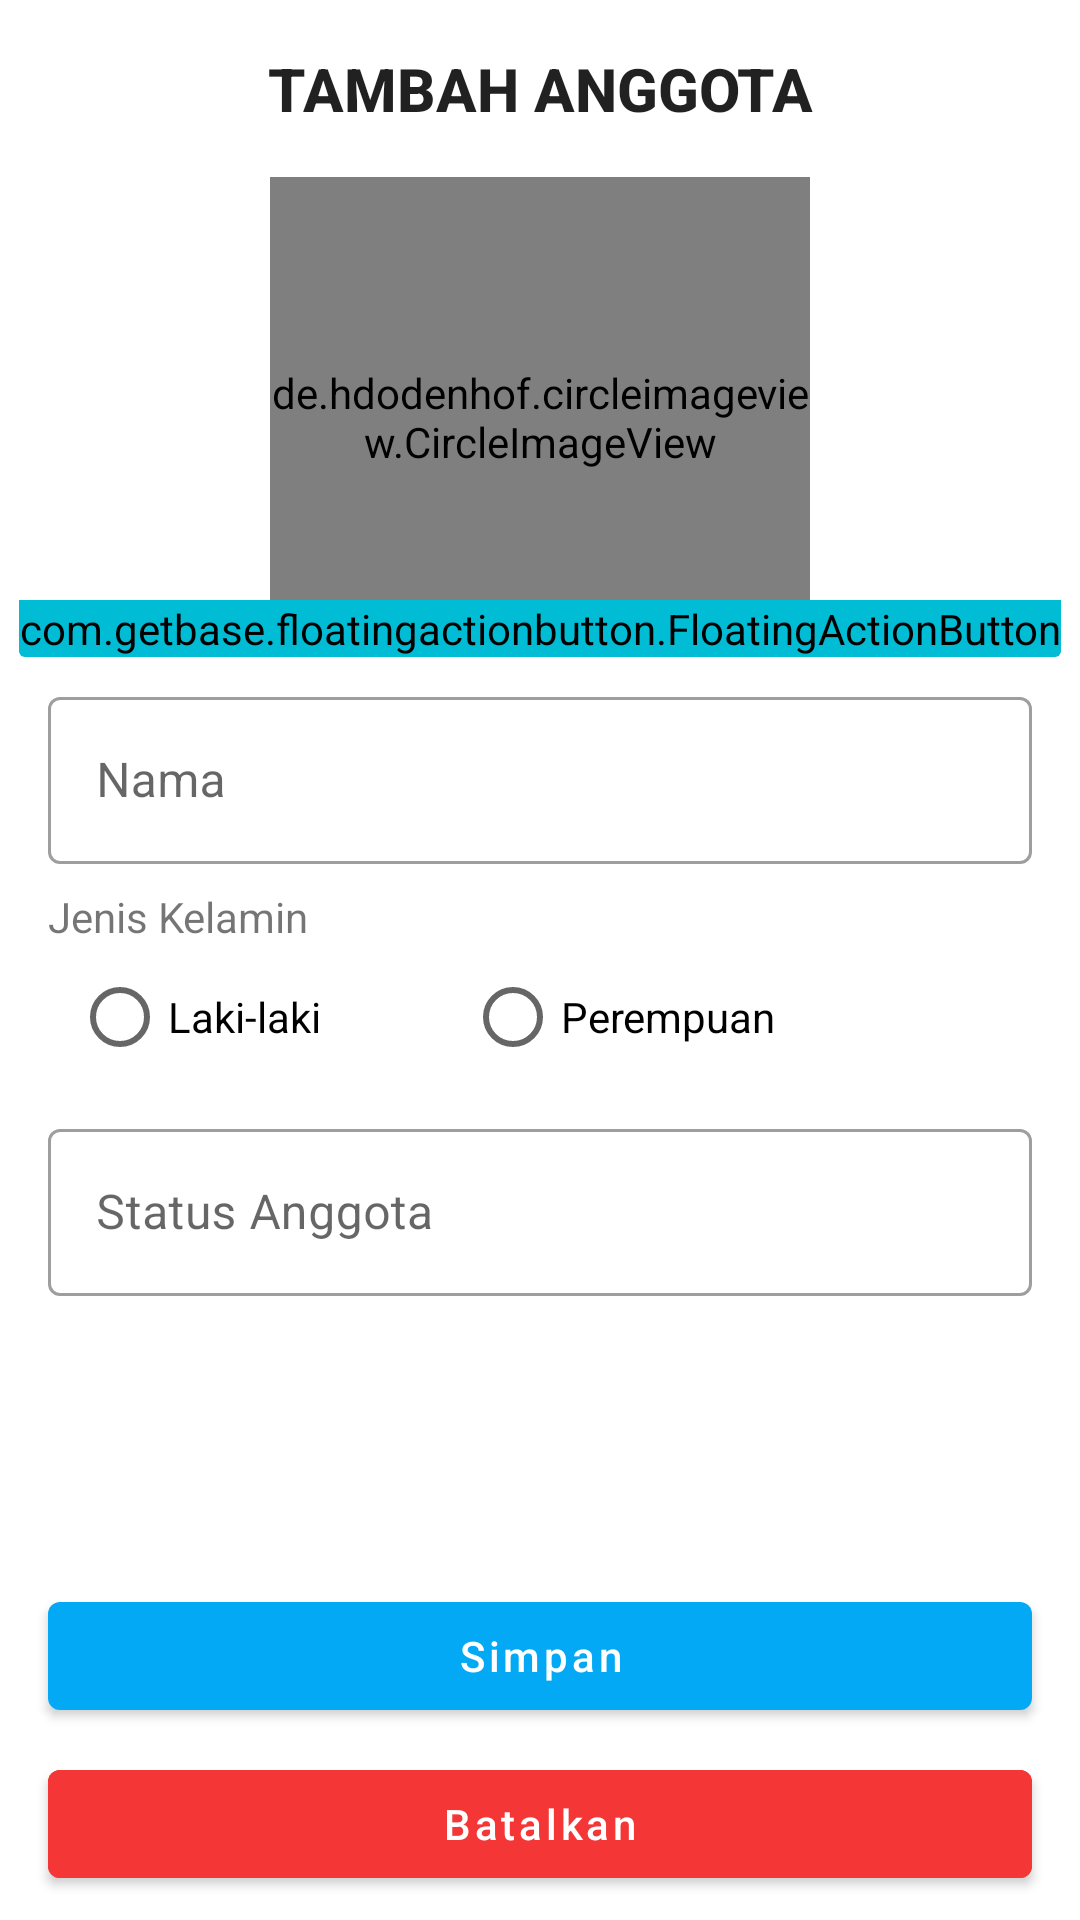

Reconstruct the res/layout file that produces this screen, plus the resources it refers to.
<!-- AndroidManifest.xml: application theme Theme.Pohon_keluarga -->
<!-- res/layout/activity_pohon_insert.xml -->
<?xml version="1.0" encoding="utf-8"?>
<androidx.constraintlayout.widget.ConstraintLayout xmlns:android="http://schemas.android.com/apk/res/android"
    xmlns:tools="http://schemas.android.com/tools"
    android:layout_width="match_parent"
    android:layout_height="match_parent"
    xmlns:app="http://schemas.android.com/apk/res-auto">

    <androidx.appcompat.widget.LinearLayoutCompat
        android:layout_width="match_parent"
        android:layout_height="match_parent"
        android:orientation="vertical">

        <TextView
            style="@style/TextAppearance.AppCompat.Title"
            android:layout_width="wrap_content"
            android:layout_height="wrap_content"
            android:text="TAMBAH ANGGOTA"
            android:textStyle="bold"
            android:layout_gravity="center"
            android:textAlignment="center"
            android:layout_marginTop="16dp"/>

        <androidx.cardview.widget.CardView
            android:layout_width="wrap_content"
            android:layout_height="wrap_content"
            android:layout_marginTop="16dp"
            android:layout_gravity="center_horizontal"
            app:cardElevation="0dp"
            app:cardBackgroundColor="#00FFFFFF">

            <de.hdodenhof.circleimageview.CircleImageView
                android:id="@+id/insImage"
                android:layout_width="180dp"
                android:layout_height="160dp"
                android:layout_gravity="center_horizontal"
                android:src="@drawable/baseline_account_circle_24"/>

            <com.getbase.floatingactionbutton.FloatingActionButton
                android:id="@+id/btnChoose"
                android:layout_width="wrap_content"
                android:layout_height="wrap_content"
                android:src="@android:drawable/ic_menu_edit"
                android:backgroundTint="@color/purple_700"
                android:layout_gravity="end|bottom"
                android:tint="@color/white"/>
        </androidx.cardview.widget.CardView>

        <com.google.android.material.textfield.TextInputLayout
            style="@style/Widget.MaterialComponents.TextInputLayout.OutlinedBox"
            android:layout_width="match_parent"
            android:layout_height="wrap_content"
            android:layout_marginHorizontal="16dp"
            android:layout_marginTop="8dp"
            app:endIconMode="clear_text">

            <com.google.android.material.textfield.TextInputEditText
                android:id="@+id/insNamaAnggota"
                android:layout_width="match_parent"
                android:layout_height="wrap_content"
                android:hint="Nama"
                android:inputType="text"
                android:textColor="@color/black" />
        </com.google.android.material.textfield.TextInputLayout>

        <TextView
            android:layout_width="wrap_content"
            android:layout_height="wrap_content"
            android:text="Jenis Kelamin"
            android:layout_marginStart="16dp"
            android:layout_marginTop="8dp"/>

        <RadioGroup
            android:id="@+id/rgJenkel"
            android:layout_width="match_parent"
            android:layout_height="wrap_content"
            android:layout_marginHorizontal="24dp"
            android:orientation="horizontal">

            <RadioButton
                android:id="@+id/rbLaki"
                android:layout_width="wrap_content"
                android:layout_height="wrap_content"
                android:text="Laki-laki"/>

            <Space
                android:layout_width="48dp"
                android:layout_height="match_parent"/>

            <RadioButton
                android:id="@+id/rbPerempuan"
                android:layout_width="wrap_content"
                android:layout_height="wrap_content"
                android:text="Perempuan"/>
        </RadioGroup>

        <com.google.android.material.textfield.TextInputLayout
            style="@style/Widget.MaterialComponents.TextInputLayout.OutlinedBox"
            android:layout_width="match_parent"
            android:layout_height="wrap_content"
            android:layout_marginHorizontal="16dp"
            android:layout_marginTop="8dp"
            app:endIconMode="clear_text">

            <com.google.android.material.textfield.TextInputEditText
                android:id="@+id/ins_status_anggota"
                android:layout_width="match_parent"
                android:layout_height="wrap_content"
                android:hint="Status Anggota"
                android:enabled="false"
                android:inputType="text"
                android:textColor="@color/black" />
        </com.google.android.material.textfield.TextInputLayout>
    </androidx.appcompat.widget.LinearLayoutCompat>

    <com.google.android.material.button.MaterialButton
        android:id="@+id/btnSimpan"
        android:layout_width="match_parent"
        android:layout_height="wrap_content"
        android:layout_above="@+id/btnBatalkan"
        android:layout_marginHorizontal="16dp"
        android:text="Simpan"
        android:layout_marginBottom="8dp"
        android:textAllCaps="false"
        app:layout_constraintBottom_toTopOf="@+id/btnBatalkan"
        tools:layout_editor_absoluteX="16dp" />

    <com.google.android.material.button.MaterialButton
        android:id="@+id/btnBatalkan"
        android:layout_width="match_parent"
        android:layout_height="wrap_content"
        android:layout_marginBottom="8dp"
        android:layout_marginHorizontal="16dp"
        android:backgroundTint="#F43636"
        android:text="Batalkan"
        android:textAllCaps="false"
        app:layout_constraintBottom_toBottomOf="parent" />

</androidx.constraintlayout.widget.ConstraintLayout>
<!-- resources referenced by this layout -->
<resources>
  <color name="black">#FF000000</color>
  <color name="purple_700">#00BCD4</color>
  <color name="white">#FFFFFFFF</color>
  <style name="Theme.Pohon_keluarga" parent="Base.Theme.Pohon_keluarga" />
  <style name="Base.Theme.Pohon_keluarga" parent="Theme.MaterialComponents.DayNight.DarkActionBar">
          <item name="colorPrimary">@color/purple_500</item> 
          <item name="colorOnPrimary">#FFFFFF</item>
  
          <item name="colorOnSecondary">@color/black</item>
      </style>
  <color name="purple_500">#03A9F4</color>
</resources>
